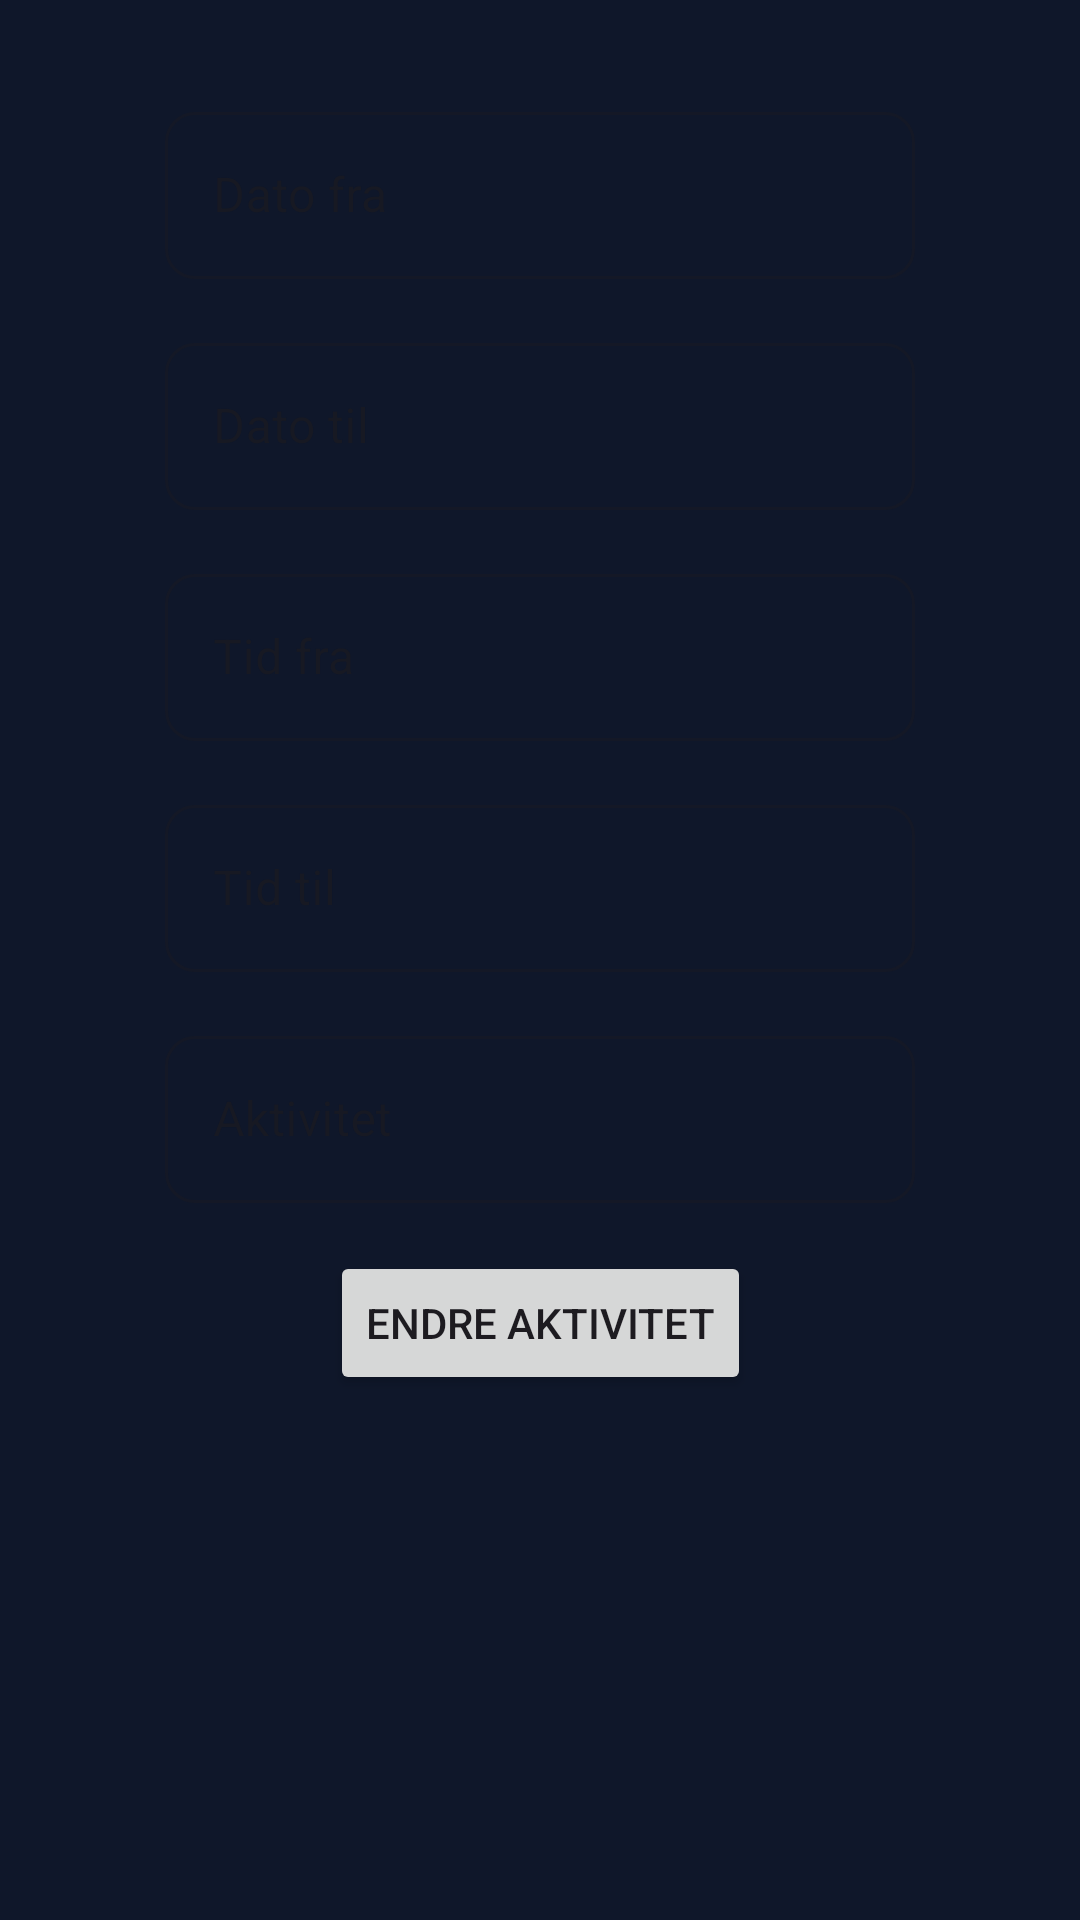

Layout XML and referenced resources for this Android screen:
<!-- AndroidManifest.xml: application theme Theme.TheFamilyApp -->
<!-- res/layout/fragment_calendar_edit.xml -->
<?xml version="1.0" encoding="utf-8"?>
<androidx.constraintlayout.widget.ConstraintLayout xmlns:android="http://schemas.android.com/apk/res/android"
    xmlns:tools="http://schemas.android.com/tools"
    android:layout_width="match_parent"
    android:background="@color/onSurface"
    android:layout_height="match_parent"
    xmlns:app="http://schemas.android.com/apk/res-auto"
    tools:context=".fragment.CalendarEditFragment"
    android:orientation="vertical">

    <ScrollView
        android:layout_width="match_parent"
        android:layout_height="match_parent">

        <androidx.constraintlayout.widget.ConstraintLayout
            android:layout_width="match_parent"
            android:layout_height="wrap_content"
            android:orientation="vertical">

            <com.google.android.material.textfield.TextInputLayout
                android:id="@+id/textInputLayout"
                style="@style/Widget.MaterialComponents.TextInputLayout.OutlinedBox"
                android:layout_width="wrap_content"
                android:layout_height="wrap_content"
                android:layout_marginTop="32dp"
                android:autofillHints="@string/dato_fra"
                android:ems="10"
                android:hint="@string/dato_fra"
                android:imeOptions="actionDone"
                app:boxCornerRadiusBottomEnd="10dp"
                app:boxCornerRadiusBottomStart="10dp"
                app:boxCornerRadiusTopEnd="10dp"
                app:boxCornerRadiusTopStart="10dp"
                app:layout_constraintEnd_toEndOf="parent"
                app:layout_constraintStart_toStartOf="parent"
                app:layout_constraintTop_toTopOf="parent">

                <com.google.android.material.textfield.TextInputEditText
                    android:id="@+id/txtDateFrom"
                    android:layout_width="250dp"
                    android:layout_height="wrap_content"
                    android:focusable="false"
                    android:imeOptions="actionDone"
                    android:inputType="date"
                    android:singleLine="true" />
            </com.google.android.material.textfield.TextInputLayout>

            <com.google.android.material.textfield.TextInputLayout
                android:id="@+id/textInputLayout2"
                style="@style/Widget.MaterialComponents.TextInputLayout.OutlinedBox"
                android:layout_width="wrap_content"
                android:layout_height="wrap_content"
                android:autofillHints="@string/tid_fra"
                android:imeOptions="actionDone"
                android:ems="10"
                app:boxCornerRadiusBottomEnd="10dp"
                app:boxCornerRadiusBottomStart="10dp"
                app:boxCornerRadiusTopEnd="10dp"
                app:boxCornerRadiusTopStart="10dp"
                android:layout_marginTop="16dp"
                android:hint="@string/tid_fra"
                app:layout_constraintEnd_toEndOf="parent"
                app:layout_constraintStart_toStartOf="parent"
                app:layout_constraintTop_toBottomOf="@+id/textInputLayout4" >

                <com.google.android.material.textfield.TextInputEditText
                    android:id="@+id/txtTimeFrom"
                    android:layout_width="250dp"
                    android:layout_height="wrap_content"
                    android:imeOptions="actionDone"
                    android:inputType="time"
                    android:singleLine="true"
                    android:focusable="false" />
            </com.google.android.material.textfield.TextInputLayout>

            <com.google.android.material.textfield.TextInputLayout
                android:id="@+id/textInputLayout3"
                style="@style/Widget.MaterialComponents.TextInputLayout.OutlinedBox"
                android:layout_width="wrap_content"
                android:layout_height="wrap_content"
                android:autofillHints="@string/tid_til"
                android:imeOptions="actionDone"
                android:ems="10"
                app:boxCornerRadiusBottomEnd="10dp"
                app:boxCornerRadiusBottomStart="10dp"
                app:boxCornerRadiusTopEnd="10dp"
                app:boxCornerRadiusTopStart="10dp"
                android:layout_marginTop="16dp"
                android:hint="@string/tid_til"
                app:layout_constraintEnd_toEndOf="parent"
                app:layout_constraintStart_toStartOf="parent"
                app:layout_constraintTop_toBottomOf="@+id/textInputLayout2">

                <com.google.android.material.textfield.TextInputEditText
                    android:id="@+id/txtTimeTo"
                    android:layout_width="250dp"
                    android:layout_height="wrap_content"
                    android:imeOptions="actionDone"
                    android:inputType="time"
                    android:singleLine="true"
                    android:focusable="false" />
            </com.google.android.material.textfield.TextInputLayout>

            <com.google.android.material.textfield.TextInputLayout
                android:id="@+id/textInputLayout4"
                style="@style/Widget.MaterialComponents.TextInputLayout.OutlinedBox"
                android:layout_width="wrap_content"
                android:layout_height="wrap_content"
                android:autofillHints="@string/dato_til"
                android:imeOptions="actionDone"
                android:ems="10"
                app:boxCornerRadiusBottomEnd="10dp"
                app:boxCornerRadiusBottomStart="10dp"
                app:boxCornerRadiusTopEnd="10dp"
                app:boxCornerRadiusTopStart="10dp"
                android:layout_marginTop="16dp"
                android:hint="@string/dato_til"
                app:layout_constraintEnd_toEndOf="parent"
                app:layout_constraintStart_toStartOf="parent"
                app:layout_constraintTop_toBottomOf="@+id/textInputLayout">

                <com.google.android.material.textfield.TextInputEditText
                    android:id="@+id/txtDateTo"
                    android:layout_width="250dp"
                    android:layout_height="wrap_content"
                    android:imeOptions="actionDone"
                    android:inputType="date"
                    android:singleLine="true"
                    android:focusable="false" />
            </com.google.android.material.textfield.TextInputLayout>

            <com.google.android.material.textfield.TextInputLayout
                android:id="@+id/textInputLayout5"
                style="@style/Widget.MaterialComponents.TextInputLayout.OutlinedBox"
                android:layout_width="wrap_content"
                android:layout_height="wrap_content"
                android:autofillHints="@string/aktivitet"
                android:imeOptions="actionDone"
                android:ems="10"
                app:boxCornerRadiusBottomEnd="10dp"
                app:boxCornerRadiusBottomStart="10dp"
                app:boxCornerRadiusTopEnd="10dp"
                app:boxCornerRadiusTopStart="10dp"
                android:layout_marginTop="16dp"
                android:hint="@string/aktivitet"
                app:layout_constraintEnd_toEndOf="parent"
                app:layout_constraintStart_toStartOf="parent"
                app:layout_constraintTop_toBottomOf="@+id/textInputLayout3">

                <com.google.android.material.textfield.TextInputEditText
                    android:id="@+id/txtActivity"
                    android:layout_width="250dp"
                    android:layout_height="wrap_content"
                    android:imeOptions="actionDone"
                    android:inputType="text"
                    android:singleLine="true" />
            </com.google.android.material.textfield.TextInputLayout>

            <Button
                android:id="@+id/btnChangeActivity"
                android:layout_width="wrap_content"
                android:layout_height="wrap_content"
                android:layout_marginTop="16dp"
                android:text="@string/endre_aktivitet"
                app:layout_constraintEnd_toEndOf="parent"
                app:layout_constraintStart_toStartOf="parent"
                app:layout_constraintTop_toBottomOf="@+id/textInputLayout5" />

        </androidx.constraintlayout.widget.ConstraintLayout>
    </ScrollView>



</androidx.constraintlayout.widget.ConstraintLayout>
<!-- resources referenced by this layout -->
<resources>
  <color name="onSurface">#0F172A</color>
  <string name="aktivitet">Aktivitet</string>
  <string name="dato_fra">Dato fra</string>
  <string name="dato_til">Dato til</string>
  <string name="endre_aktivitet">Endre aktivitet</string>
  <string name="tid_fra">Tid fra</string>
  <string name="tid_til">Tid til</string>
  <style name="Theme.TheFamilyApp" parent="Theme.Material3.DayNight.NoActionBar">
          <item name="android:statusBarColor">@android:color/transparent</item>
          <item name="android:navigationBarColor">@android:color/transparent</item>
          <item name="android:windowDrawsSystemBarBackgrounds">true</item>
      </style>
</resources>
